Photos from the image-classification dataset "split_set" in the GitHub repository kibakibaki/5307A2Testing. Its 24 classes are: apple, avocado, banana, blackberry, blueberry, capsicum, carrot, cherry tomato, cucumber, dragon fruit, grape, kiwi fruit, lemon, lime, mango, orange, papaya, passion fruit, peach, pear, pineapple, raspberry, strawberry, watermelon.

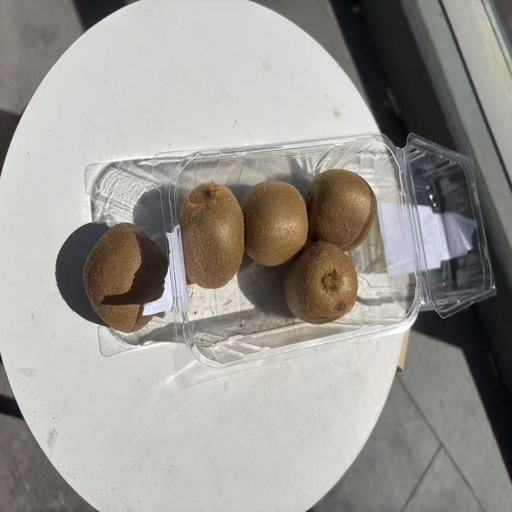
Label: kiwi fruit

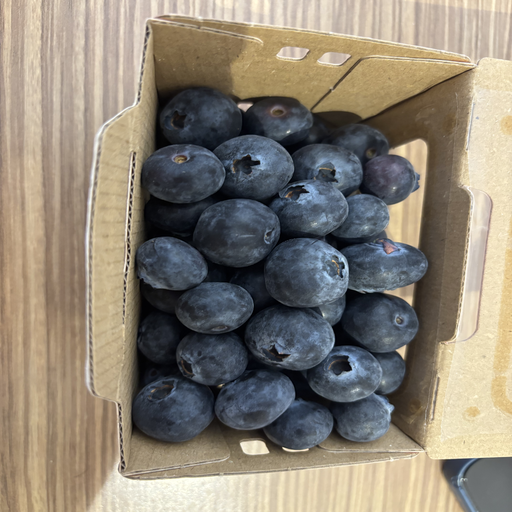
Label: blueberry

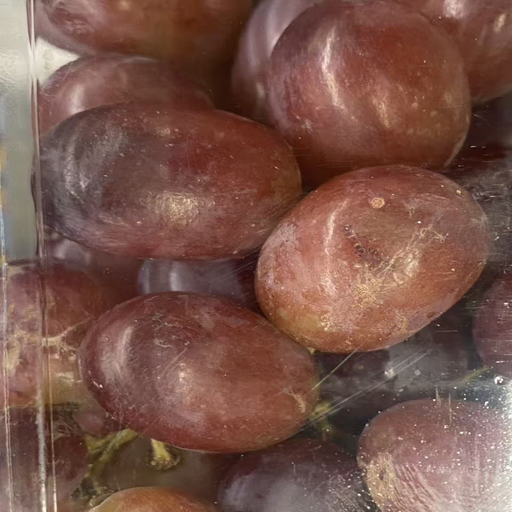
Label: grape

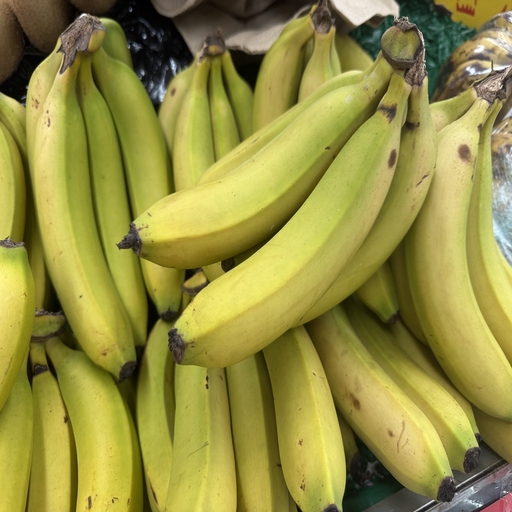
Label: banana

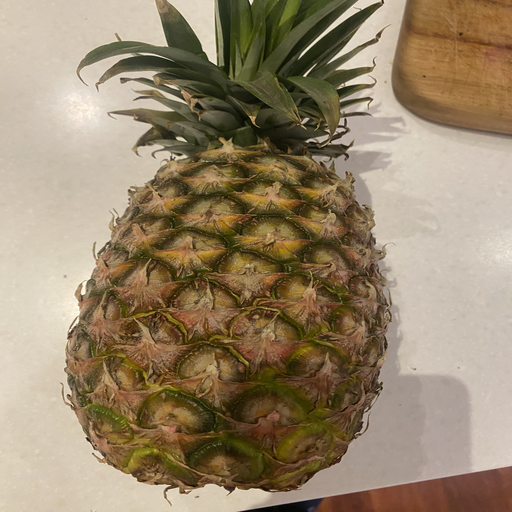
Label: pineapple

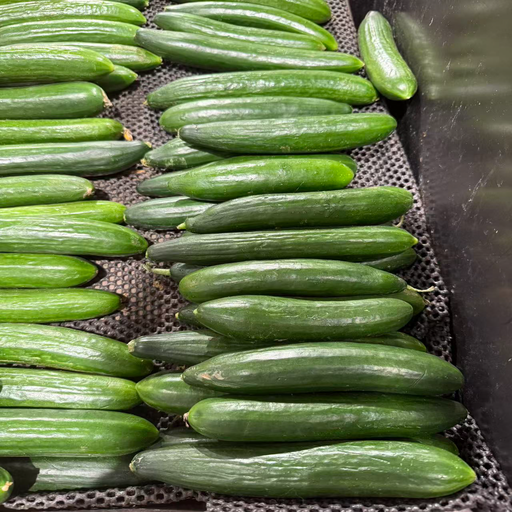
Label: cucumber
